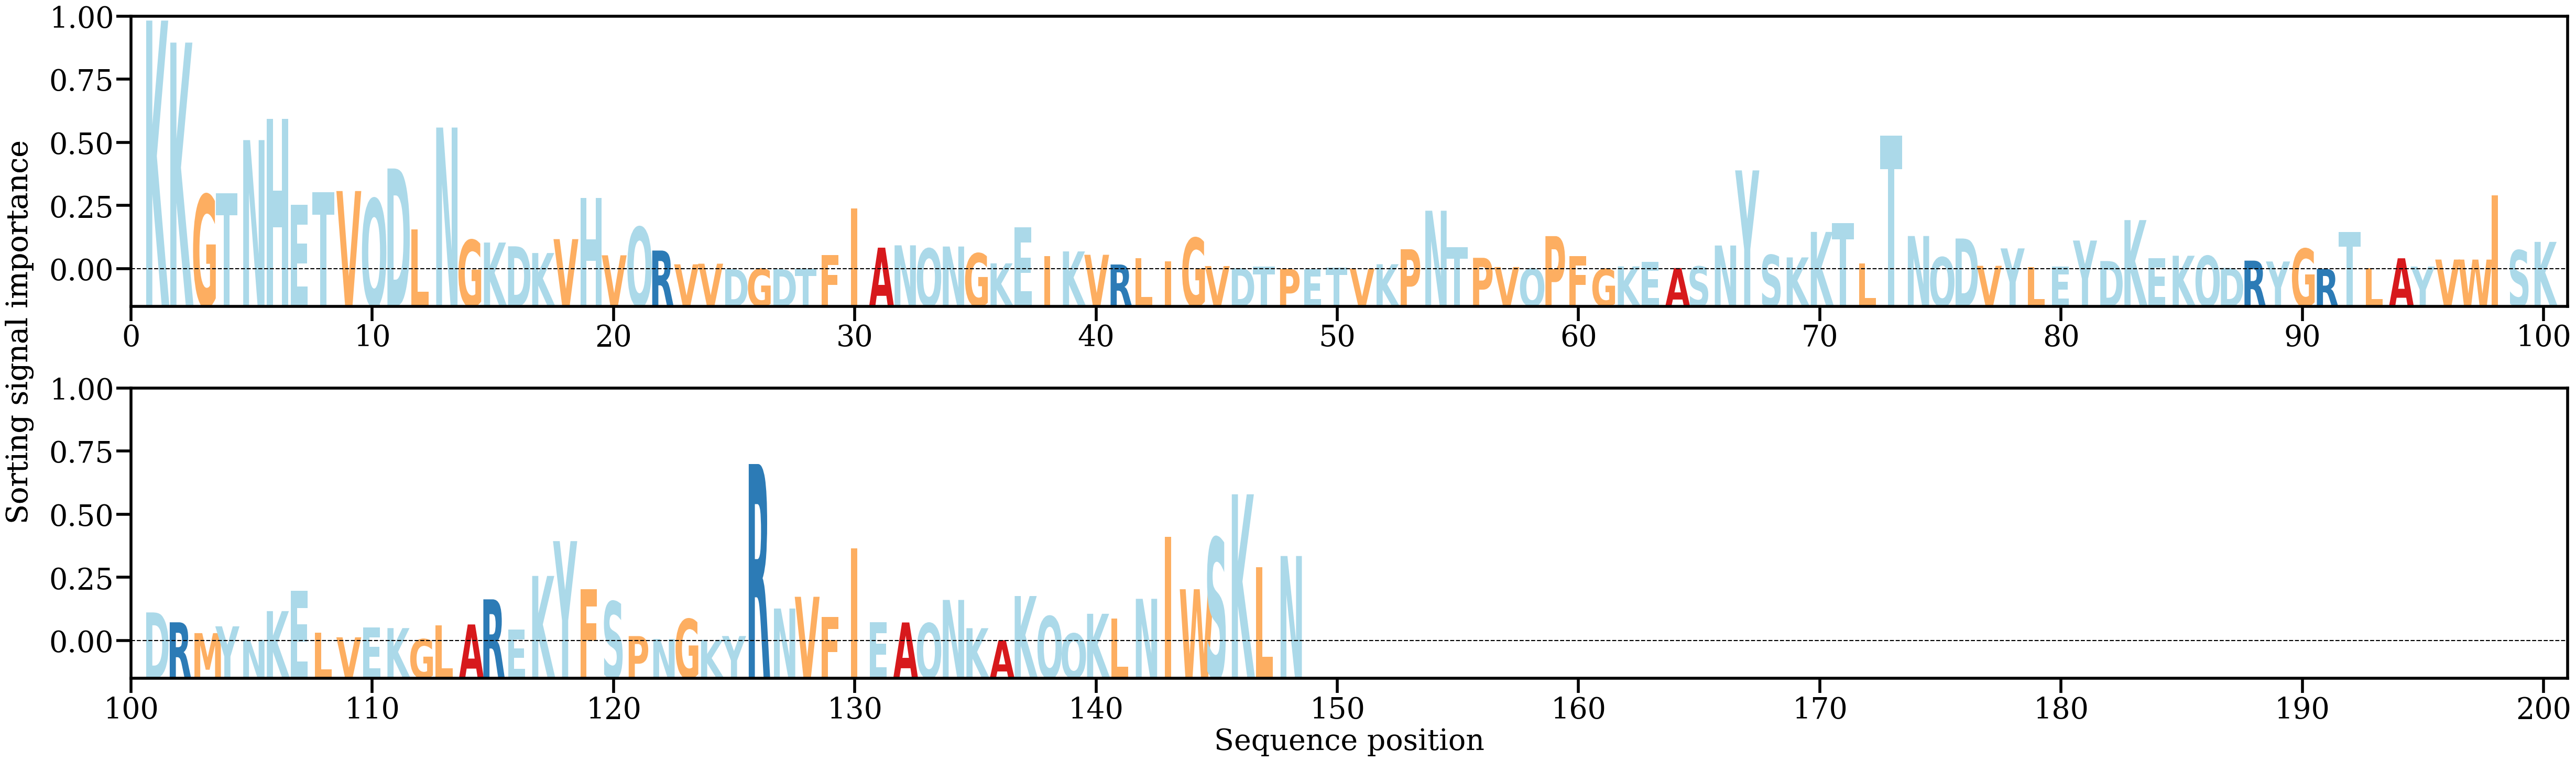

The data file committed next to this chart (first rows):
AA, Alpha
K, [0.05047104]
K, [0.04600596]
G, [0.01515864]
T, [0.01550053]
N, [0.02623354]
H, [0.03051406]
E, [0.01309322]
T, [0.01565512]
V, [0.01590639]
Q, [0.01431494]
D, [0.02047853]
L, [0.00813539]
N, [0.02877923]
G, [0.00597545]
K, [0.00546237]
D, [0.00469622]
K, [0.0033349]
V, [0.00615192]
H, [0.01444881]
V, [0.0028725]
Q, [0.00859174]
R, [0.0038376]
V, [0.00104654]
V, [0.00117162]
D, [6.8637855e-05]
G, [0.00014845]
D, [5.3637894e-05]
T, [0.000207]
F, [0.00288474]
I, [0.01237288]
A, [0.00442365]
N, [0.00489427]
Q, [0.00424352]
N, [0.00465467]
G, [0.00326811]
K, [0.00124187]
E, [0.00856999]
I, [0.00273356]
K, [0.00366381]
V, [0.00297907]
R, [0.00100715]
L, [0.00231003]
I, [0.00169062]
G, [0.00639826]
V, [0.00069153]
D, [0.00027453]
T, [0.0005464]
P, [0.00011483]
E, [4.662084e-05]
T, [0.00039284]
V, [0.00017811]
K, [0.00106132]
P, [0.00410524]
N, [0.01191394]
T, [0.00449218]
P, [0.002363]
V, [0.00049659]
Q, [0.00017648]
P, [0.00676371]
F, [0.00275311]
... 88 more rows
